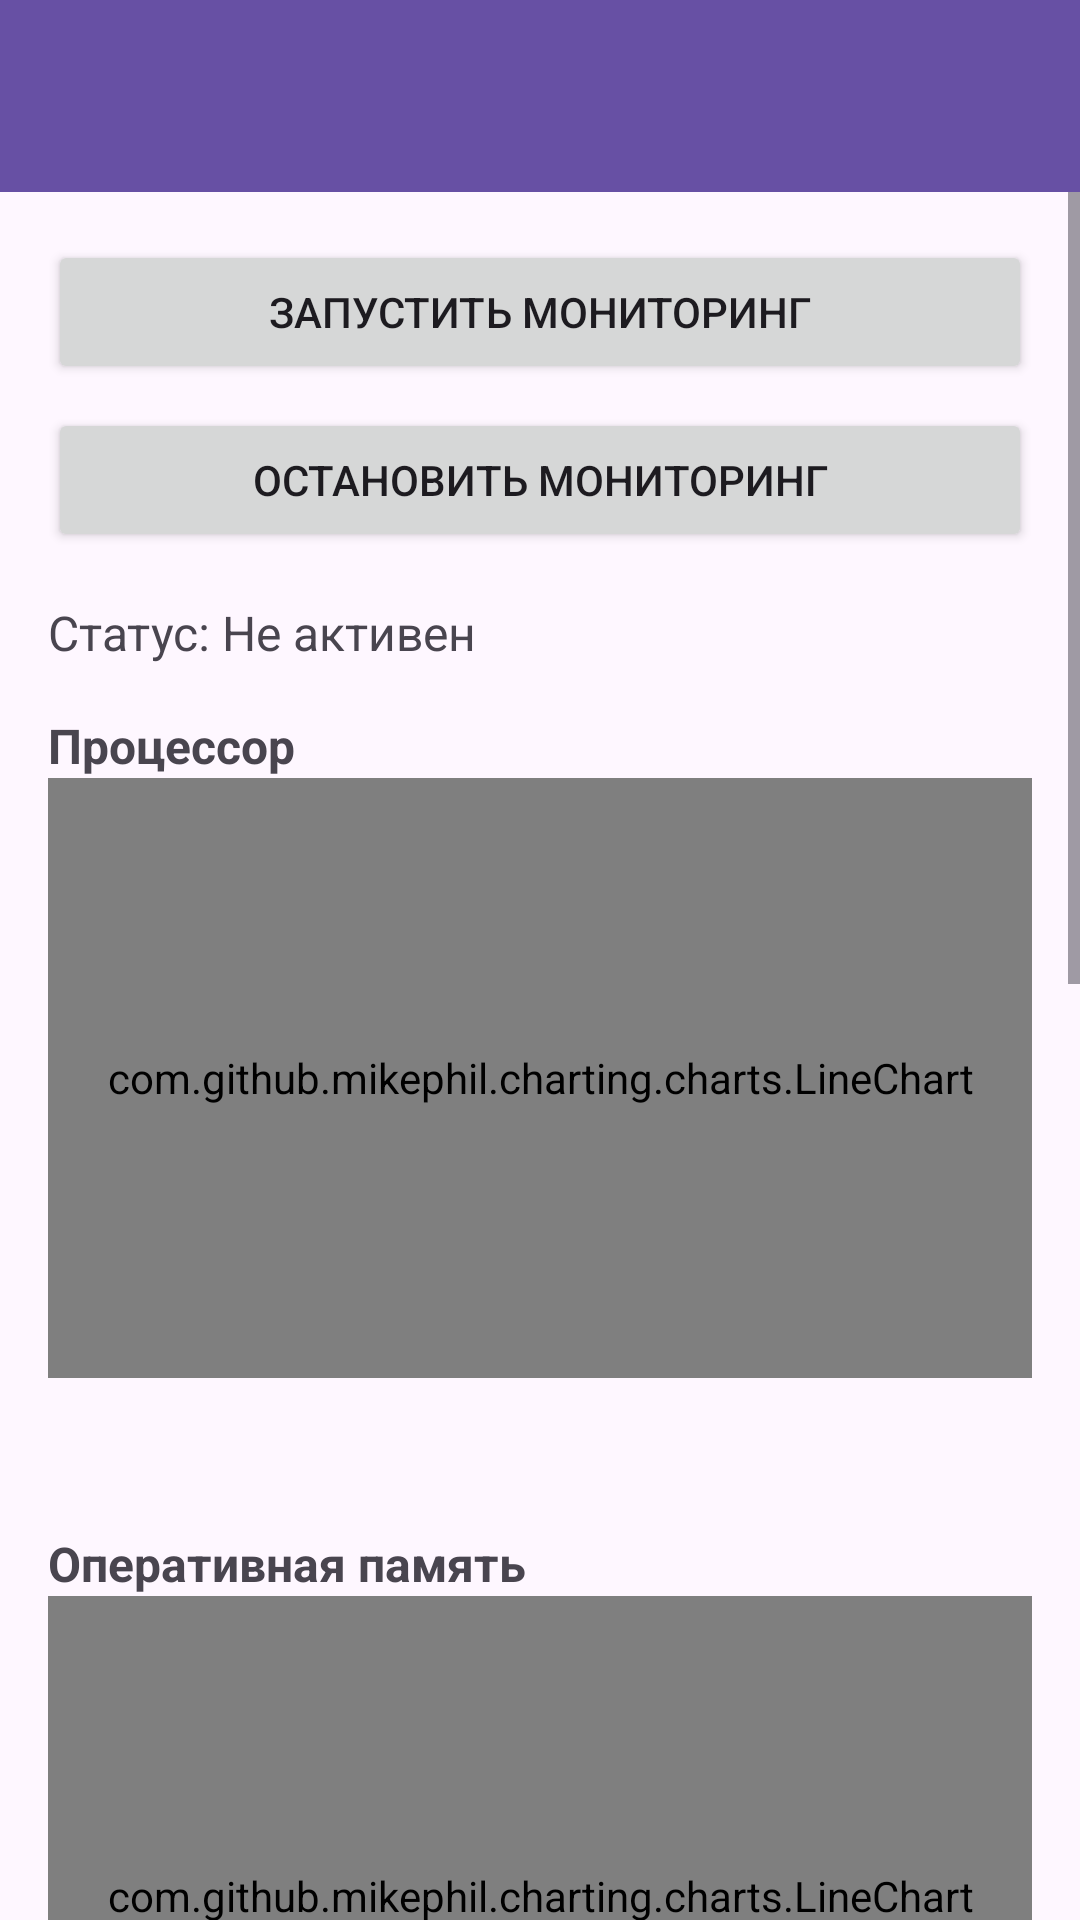

Android layout source for this screen:
<!-- AndroidManifest.xml: application theme Theme.Proga -->
<!-- res/layout/activity_system_monitor.xml -->
<?xml version="1.0" encoding="utf-8"?>
<LinearLayout xmlns:android="http://schemas.android.com/apk/res/android"
    android:layout_width="match_parent"
    android:layout_height="match_parent"
    android:orientation="vertical">

    <androidx.appcompat.widget.Toolbar
        android:id="@+id/toolbar"
        android:layout_width="match_parent"
        android:layout_height="?attr/actionBarSize"
        android:background="?attr/colorPrimary"
        android:elevation="4dp"
        android:theme="@style/ThemeOverlay.AppCompat.Dark.ActionBar"/>

    <ScrollView
        android:layout_width="match_parent"
        android:layout_height="match_parent">

        <LinearLayout
            android:layout_width="match_parent"
            android:layout_height="wrap_content"
            android:orientation="vertical"
            android:padding="16dp">

            <Button
                android:id="@+id/startButton"
                android:layout_width="match_parent"
                android:layout_height="wrap_content"
                android:text="Запустить мониторинг"
                android:layout_marginBottom="8dp"/>

            <Button
                android:id="@+id/stopButton"
                android:layout_width="match_parent"
                android:layout_height="wrap_content"
                android:text="Остановить мониторинг"
                android:layout_marginBottom="16dp"/>

            <TextView
                android:id="@+id/statusText"
                android:layout_width="match_parent"
                android:layout_height="wrap_content"
                android:text="Статус: Не активен"
                android:textSize="16sp"
                android:layout_marginBottom="16dp"/>

            
            <TextView
                android:layout_width="match_parent"
                android:layout_height="wrap_content"
                android:text="Процессор"
                android:textStyle="bold"
                android:textSize="16sp"/>

            <com.github.mikephil.charting.charts.LineChart
                android:id="@+id/cpuChart"
                android:layout_width="match_parent"
                android:layout_height="200dp"
                android:layout_marginBottom="8dp"/>

            <TextView
                android:id="@+id/cpuText"
                android:layout_width="match_parent"
                android:layout_height="wrap_content"
                android:textSize="14sp"
                android:layout_marginBottom="24dp"/>

            
            <TextView
                android:layout_width="match_parent"
                android:layout_height="wrap_content"
                android:text="Оперативная память"
                android:textStyle="bold"
                android:textSize="16sp"/>

            <com.github.mikephil.charting.charts.LineChart
                android:id="@+id/ramChart"
                android:layout_width="match_parent"
                android:layout_height="200dp"
                android:layout_marginBottom="8dp"/>

            <TextView
                android:id="@+id/ramText"
                android:layout_width="match_parent"
                android:layout_height="wrap_content"
                android:textSize="14sp"
                android:layout_marginBottom="24dp"/>

            
            <TextView
                android:layout_width="match_parent"
                android:layout_height="wrap_content"
                android:text="Батарея"
                android:textStyle="bold"
                android:textSize="16sp"/>

            <com.github.mikephil.charting.charts.LineChart
                android:id="@+id/batteryChart"
                android:layout_width="match_parent"
                android:layout_height="200dp"
                android:layout_marginBottom="8dp"/>

            <TextView
                android:id="@+id/batteryText"
                android:layout_width="match_parent"
                android:layout_height="wrap_content"
                android:textSize="14sp"
                android:layout_marginBottom="24dp"/>

            
            <TextView
                android:layout_width="match_parent"
                android:layout_height="wrap_content"
                android:text="Хранилище"
                android:textStyle="bold"
                android:textSize="16sp"/>

            <com.github.mikephil.charting.charts.LineChart
                android:id="@+id/storageChart"
                android:layout_width="match_parent"
                android:layout_height="200dp"
                android:layout_marginBottom="8dp"/>

            <TextView
                android:id="@+id/storageText"
                android:layout_width="match_parent"
                android:layout_height="wrap_content"
                android:textSize="14sp"/>

        </LinearLayout>
    </ScrollView>
</LinearLayout>
<!-- resources referenced by this layout -->
<resources>
  <style name="Theme.Proga" parent="Base.Theme.Proga" />
  <style name="Base.Theme.Proga" parent="Theme.Material3.DayNight.NoActionBar">
          
          
      </style>
</resources>
